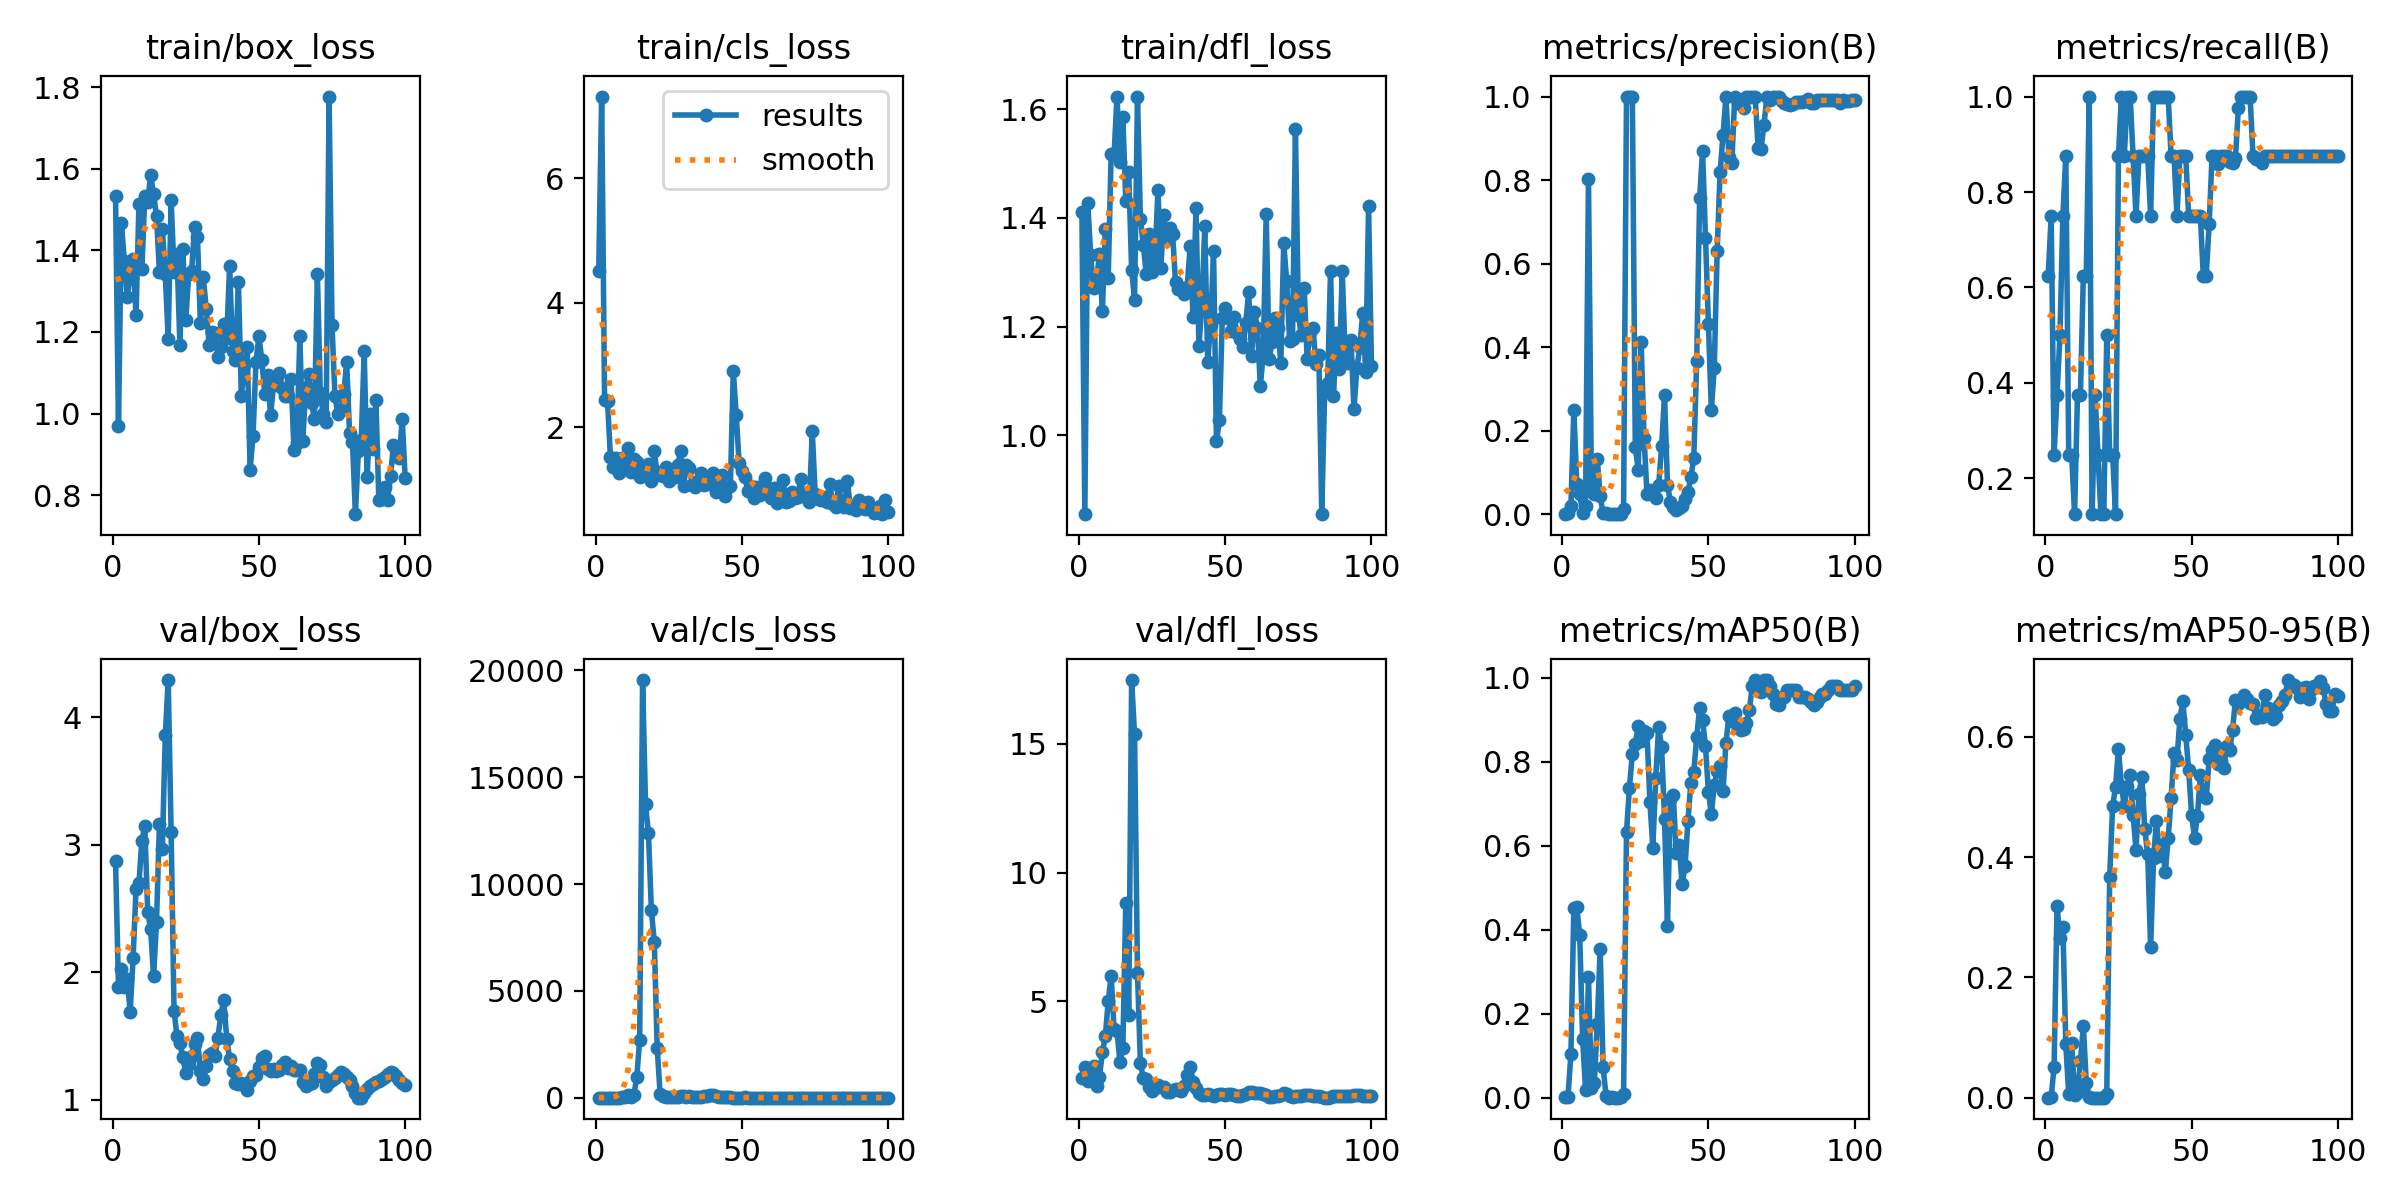

Data behind this chart, as committed beside it:
epoch, time, train/box_loss, train/cls_loss, train/dfl_loss, metrics/precision(B), metrics/recall(B), metrics/mAP50(B), metrics/mAP50-95(B), val/box_loss, val/cls_loss, val/dfl_loss, lr/pg0, lr/pg1, lr/pg2
1, 11.55, 1.534, 4.512, 1.411, 0.00152, 0.625, 0.00156, 0.00026, 2.872, 4.905, 2.019, 0.0973, 0.0003, 0.0003
2, 22.55, 0.9692, 7.31, 0.8548, 0.00232, 0.75, 0.00276, 0.00126, 1.887, 4.172, 2.448, 0.09369, 0.0006931, 0.0006931
3, 33.5, 1.467, 2.441, 1.427, 0.01942, 0.25, 0.1042, 0.05127, 2.024, 4.021, 1.91, 0.09008, 0.001078, 0.001078
4, 44.11, 1.375, 2.427, 1.331, 0.25, 0.375, 0.4531, 0.3191, 1.886, 3.964, 2.048, 0.08646, 0.001455, 0.001455
5, 54.62, 1.285, 1.518, 1.271, 0.07273, 0.5, 0.4536, 0.2654, 1.947, 4.082, 2.468, 0.08282, 0.001825, 0.001825
6, 65.12, 1.34, 1.353, 1.284, 0.04878, 0.75, 0.3882, 0.2837, 1.691, 3.655, 1.721, 0.07919, 0.002186, 0.002186
7, 75.73, 1.38, 1.505, 1.334, 0.00314, 0.875, 0.1409, 0.08858, 2.109, 3.392, 2.07, 0.07554, 0.00254, 0.00254
8, 86.34, 1.24, 1.264, 1.228, 0.02008, 0.25, 0.01897, 0.00597, 2.653, 8.64, 3.015, 0.07189, 0.002885, 0.002885
9, 96.87, 1.513, 1.504, 1.38, 0.8033, 0.25, 0.2879, 0.09084, 2.702, 18.67, 3.636, 0.06822, 0.003223, 0.003223
10, 107.4, 1.355, 1.396, 1.29, 0.0651, 0.125, 0.02295, 0.00472, 3.032, 10.91, 5.003, 0.06455, 0.003553, 0.003553
11, 118.1, 1.534, 1.666, 1.518, 0.0474, 0.375, 0.03525, 0.00886, 3.145, 102.8, 6.001, 0.06087, 0.003874, 0.003874
12, 128.8, 1.519, 1.286, 1.517, 0.1332, 0.375, 0.1755, 0.0602, 2.473, 27.5, 3.927, 0.05719, 0.004188, 0.004188
13, 139.7, 1.585, 1.489, 1.623, 0.04343, 0.625, 0.3553, 0.1195, 2.336, 115.8, 3.83, 0.05349, 0.004494, 0.004494
14, 151.1, 1.538, 1.439, 1.503, 0.00213, 0.625, 0.07373, 0.02499, 1.969, 953.3, 2.645, 0.04979, 0.004792, 0.004792
15, 162.7, 1.485, 1.203, 1.585, 0.00246, 1, 0.00473, 0.00164, 2.393, 2705, 3.203, 0.04608, 0.005082, 0.005082
16, 174.6, 1.347, 1.347, 1.431, 0.0003, 0.125, 0.0002, 8e-05, 3.164, 19550, 8.812, 0.04236, 0.005364, 0.005364
17, 186.3, 1.452, 1.308, 1.485, 0.00091, 0.375, 0.00092, 0.00015, 2.97, 13725, 4.466, 0.03864, 0.005639, 0.005639
18, 197.6, 1.342, 1.405, 1.304, 0.00061, 0.25, 0.00056, 6e-05, 3.859, 12372, 17.48, 0.03491, 0.005905, 0.005905
19, 208.5, 1.184, 1.13, 1.25, 0.0006, 0.125, 0.00022, 7e-05, 4.293, 8764, 15.37, 0.03116, 0.006163, 0.006163
20, 219.3, 1.523, 1.621, 1.622, 0.00044, 0.125, 0.00072, 0.00028, 3.099, 7293, 6.11, 0.02741, 0.006414, 0.006414
21, 230.3, 1.348, 1.233, 1.399, 0.01235, 0.5, 0.0091, 0.0059, 1.697, 2303, 2.594, 0.02366, 0.006657, 0.006657
22, 241.3, 1.392, 1.274, 1.351, 1, 0.25, 0.6333, 0.3663, 1.498, 156.1, 2.005, 0.01989, 0.006891, 0.006891
23, 252, 1.168, 1.213, 1.296, 1, 0.25, 0.7386, 0.4846, 1.443, 63.17, 1.997, 0.01612, 0.007118, 0.007118
24, 262.6, 1.405, 1.355, 1.371, 1, 0.125, 0.8199, 0.5159, 1.332, 25.79, 1.684, 0.01234, 0.007337, 0.007337
25, 273.5, 1.228, 1.135, 1.3, 0.1615, 0.875, 0.8437, 0.5799, 1.212, 21.09, 1.524, 0.008548, 0.007548, 0.007548
26, 284.5, 1.341, 1.197, 1.328, 0.1055, 1, 0.8847, 0.5186, 1.28, 38.56, 1.637, 0.007525, 0.007525, 0.007525
27, 295.5, 1.35, 1.206, 1.451, 0.4123, 0.875, 0.8504, 0.4844, 1.344, 15.61, 1.738, 0.007426, 0.007426, 0.007426
28, 306.2, 1.457, 1.388, 1.308, 0.1832, 1, 0.8735, 0.5162, 1.438, 29.75, 1.675, 0.007327, 0.007327, 0.007327
29, 316.9, 1.433, 1.614, 1.405, 0.04899, 1, 0.8695, 0.5356, 1.48, 62.4, 1.666, 0.007228, 0.007228, 0.007228
30, 327.8, 1.223, 1.052, 1.36, 0.05742, 0.875, 0.7047, 0.4701, 1.228, 62.8, 1.485, 0.007129, 0.007129, 0.007129
31, 338.6, 1.334, 1.393, 1.381, 0.05449, 0.75, 0.5956, 0.4123, 1.159, 46.09, 1.476, 0.00703, 0.00703, 0.00703
32, 349.4, 1.257, 1.34, 1.371, 0.03907, 0.875, 0.7623, 0.5047, 1.264, 56.5, 1.549, 0.006931, 0.006931, 0.006931
33, 360, 1.168, 1.069, 1.281, 0.06958, 0.875, 0.8841, 0.5331, 1.349, 39.48, 1.576, 0.006832, 0.006832, 0.006832
34, 370.7, 1.2, 1.04, 1.27, 0.1628, 0.875, 0.8355, 0.4461, 1.37, 17.11, 1.563, 0.006733, 0.006733, 0.006733
35, 381.3, 1.198, 1.131, 1.271, 0.2847, 0.875, 0.6649, 0.4044, 1.342, 10.48, 1.522, 0.006634, 0.006634, 0.006634
36, 391.9, 1.138, 1.26, 1.26, 0.07081, 0.75, 0.4101, 0.2502, 1.488, 22.83, 1.702, 0.006535, 0.006535, 0.006535
37, 402.5, 1.164, 1.065, 1.274, 0.02948, 1, 0.712, 0.399, 1.667, 59.97, 2.134, 0.006436, 0.006436, 0.006436
38, 413, 1.22, 1.086, 1.348, 0.01648, 1, 0.7201, 0.4594, 1.78, 99.64, 2.463, 0.006337, 0.006337, 0.006337
39, 423.6, 1.185, 1.168, 1.218, 0.01027, 1, 0.5822, 0.402, 1.48, 140.2, 1.862, 0.006238, 0.006238, 0.006238
40, 434.4, 1.362, 1.271, 1.419, 0.01413, 1, 0.6021, 0.4199, 1.321, 115.9, 1.622, 0.006139, 0.006139, 0.006139
41, 444.9, 1.153, 0.9635, 1.164, 0.0204, 1, 0.5087, 0.3746, 1.227, 91.56, 1.433, 0.00604, 0.00604, 0.00604
42, 455.4, 1.132, 1.142, 1.237, 0.03555, 1, 0.5512, 0.4309, 1.127, 49.65, 1.369, 0.005941, 0.005941, 0.005941
43, 466, 1.321, 1.236, 1.384, 0.05222, 0.875, 0.6587, 0.4976, 1.123, 34, 1.372, 0.005842, 0.005842, 0.005842
44, 476.5, 1.042, 0.8942, 1.135, 0.08903, 0.875, 0.7504, 0.5736, 1.134, 26.98, 1.396, 0.005743, 0.005743, 0.005743
45, 487.1, 1.118, 1.028, 1.203, 0.1337, 0.75, 0.7768, 0.5615, 1.119, 17.91, 1.365, 0.005644, 0.005644, 0.005644
46, 497.4, 1.163, 1.047, 1.339, 0.3674, 0.875, 0.8594, 0.63, 1.078, 10.73, 1.335, 0.005545, 0.005545, 0.005545
47, 507.8, 0.8615, 2.899, 0.9886, 0.7583, 0.875, 0.9283, 0.6594, 1.145, 5.531, 1.379, 0.005446, 0.005446, 0.005446
48, 518.2, 0.946, 2.202, 1.027, 0.8705, 0.875, 0.9005, 0.6026, 1.183, 4.231, 1.391, 0.005347, 0.005347, 0.005347
49, 528.7, 1.125, 1.42, 1.217, 0.6624, 0.75, 0.8374, 0.5454, 1.196, 4.562, 1.385, 0.005248, 0.005248, 0.005248
50, 539.3, 1.19, 1.297, 1.235, 0.4559, 0.75, 0.7289, 0.4706, 1.256, 6.277, 1.372, 0.005149, 0.005149, 0.005149
51, 549.7, 1.132, 1.2, 1.215, 0.25, 0.75, 0.6757, 0.432, 1.325, 9.976, 1.414, 0.00505, 0.00505, 0.00505
52, 560.1, 1.049, 0.9789, 1.191, 0.3503, 0.75, 0.7451, 0.4684, 1.343, 8.431, 1.397, 0.004951, 0.004951, 0.004951
53, 570.6, 1.095, 1.05, 1.218, 0.6311, 0.75, 0.7789, 0.5362, 1.238, 4.843, 1.353, 0.004852, 0.004852, 0.004852
54, 581, 0.9952, 0.8619, 1.188, 0.8193, 0.625, 0.7914, 0.502, 1.223, 2.998, 1.336, 0.004753, 0.004753, 0.004753
55, 591.5, 1.07, 1.041, 1.177, 0.9084, 0.625, 0.7307, 0.4974, 1.243, 2.266, 1.337, 0.004654, 0.004654, 0.004654
56, 602, 1.088, 0.9097, 1.163, 1, 0.7325, 0.8457, 0.5623, 1.228, 1.356, 1.363, 0.004555, 0.004555, 0.004555
57, 612.5, 1.098, 1.018, 1.206, 0.8543, 0.875, 0.9093, 0.5784, 1.233, 1.316, 1.411, 0.004456, 0.004456, 0.004456
58, 622.9, 1.062, 1.19, 1.263, 0.841, 0.875, 0.8971, 0.5867, 1.27, 1.529, 1.476, 0.004357, 0.004357, 0.004357
59, 633.3, 1.042, 0.9215, 1.147, 1, 0.8589, 0.9167, 0.5543, 1.296, 1.384, 1.486, 0.004258, 0.004258, 0.004258
60, 643.8, 1.042, 0.8636, 1.227, 0.9857, 0.875, 0.8814, 0.5601, 1.248, 1.176, 1.435, 0.004159, 0.004159, 0.004159
... 40 more rows
